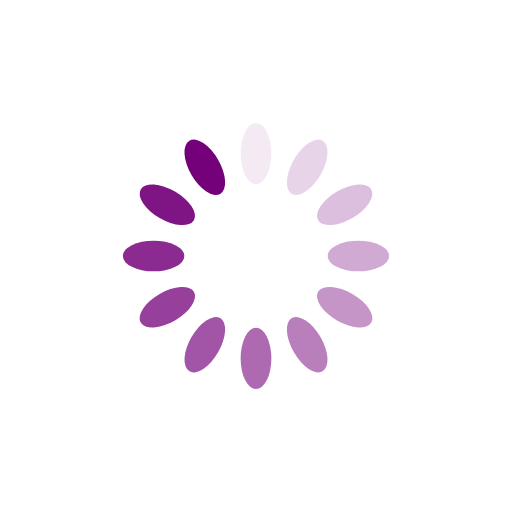
t = 0.00 s
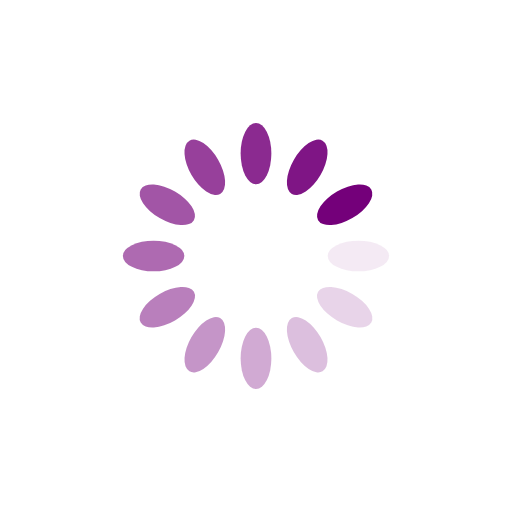
t = 0.25 s
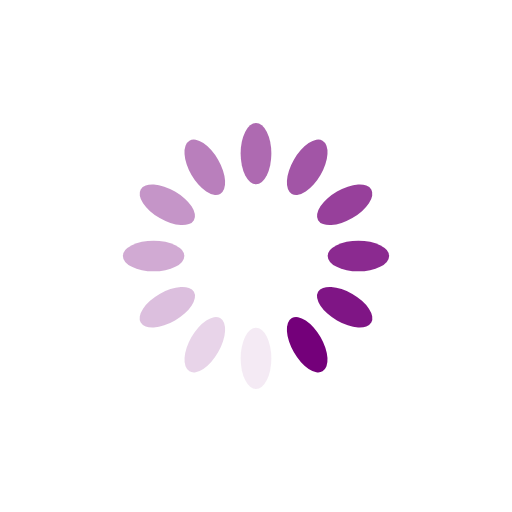
t = 0.50 s
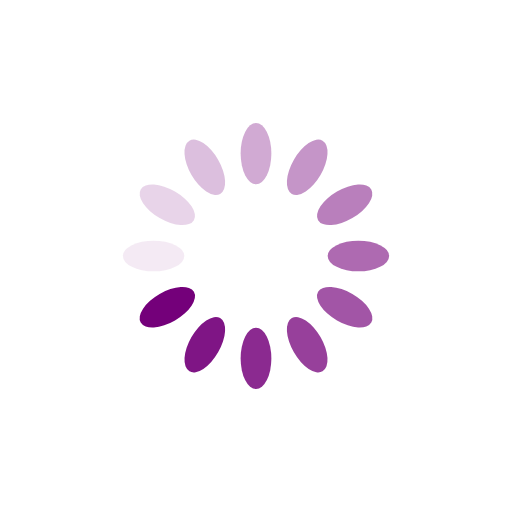
t = 0.75 s

The animated SVG that drew these frames (rendered in a browser with its animation timeline set to each time). Animation: 12 SMIL elements (animate=12); one cycle of 1.00 s, repeats indefinitely.

<svg xmlns="http://www.w3.org/2000/svg" xmlns:xlink="http://www.w3.org/1999/xlink" style="margin: auto; display: block;" width="200px" height="200px" viewBox="0 0 100 100" preserveAspectRatio="xMidYMid">
<g transform="rotate(0 50 50)">
  <rect x="47" y="24" rx="3" ry="6" width="6" height="12" fill="#74007a">
    <animate attributeName="opacity" values="1;0" keyTimes="0;1" dur="1s" begin="-0.9166666666666666s" repeatCount="indefinite"></animate>
  </rect>
</g><g transform="rotate(30 50 50)">
  <rect x="47" y="24" rx="3" ry="6" width="6" height="12" fill="#74007a">
    <animate attributeName="opacity" values="1;0" keyTimes="0;1" dur="1s" begin="-0.8333333333333334s" repeatCount="indefinite"></animate>
  </rect>
</g><g transform="rotate(60 50 50)">
  <rect x="47" y="24" rx="3" ry="6" width="6" height="12" fill="#74007a">
    <animate attributeName="opacity" values="1;0" keyTimes="0;1" dur="1s" begin="-0.75s" repeatCount="indefinite"></animate>
  </rect>
</g><g transform="rotate(90 50 50)">
  <rect x="47" y="24" rx="3" ry="6" width="6" height="12" fill="#74007a">
    <animate attributeName="opacity" values="1;0" keyTimes="0;1" dur="1s" begin="-0.6666666666666666s" repeatCount="indefinite"></animate>
  </rect>
</g><g transform="rotate(120 50 50)">
  <rect x="47" y="24" rx="3" ry="6" width="6" height="12" fill="#74007a">
    <animate attributeName="opacity" values="1;0" keyTimes="0;1" dur="1s" begin="-0.5833333333333334s" repeatCount="indefinite"></animate>
  </rect>
</g><g transform="rotate(150 50 50)">
  <rect x="47" y="24" rx="3" ry="6" width="6" height="12" fill="#74007a">
    <animate attributeName="opacity" values="1;0" keyTimes="0;1" dur="1s" begin="-0.5s" repeatCount="indefinite"></animate>
  </rect>
</g><g transform="rotate(180 50 50)">
  <rect x="47" y="24" rx="3" ry="6" width="6" height="12" fill="#74007a">
    <animate attributeName="opacity" values="1;0" keyTimes="0;1" dur="1s" begin="-0.4166666666666667s" repeatCount="indefinite"></animate>
  </rect>
</g><g transform="rotate(210 50 50)">
  <rect x="47" y="24" rx="3" ry="6" width="6" height="12" fill="#74007a">
    <animate attributeName="opacity" values="1;0" keyTimes="0;1" dur="1s" begin="-0.3333333333333333s" repeatCount="indefinite"></animate>
  </rect>
</g><g transform="rotate(240 50 50)">
  <rect x="47" y="24" rx="3" ry="6" width="6" height="12" fill="#74007a">
    <animate attributeName="opacity" values="1;0" keyTimes="0;1" dur="1s" begin="-0.25s" repeatCount="indefinite"></animate>
  </rect>
</g><g transform="rotate(270 50 50)">
  <rect x="47" y="24" rx="3" ry="6" width="6" height="12" fill="#74007a">
    <animate attributeName="opacity" values="1;0" keyTimes="0;1" dur="1s" begin="-0.16666666666666666s" repeatCount="indefinite"></animate>
  </rect>
</g><g transform="rotate(300 50 50)">
  <rect x="47" y="24" rx="3" ry="6" width="6" height="12" fill="#74007a">
    <animate attributeName="opacity" values="1;0" keyTimes="0;1" dur="1s" begin="-0.08333333333333333s" repeatCount="indefinite"></animate>
  </rect>
</g><g transform="rotate(330 50 50)">
  <rect x="47" y="24" rx="3" ry="6" width="6" height="12" fill="#74007a">
    <animate attributeName="opacity" values="1;0" keyTimes="0;1" dur="1s" begin="0s" repeatCount="indefinite"></animate>
  </rect>
</g>
</svg>